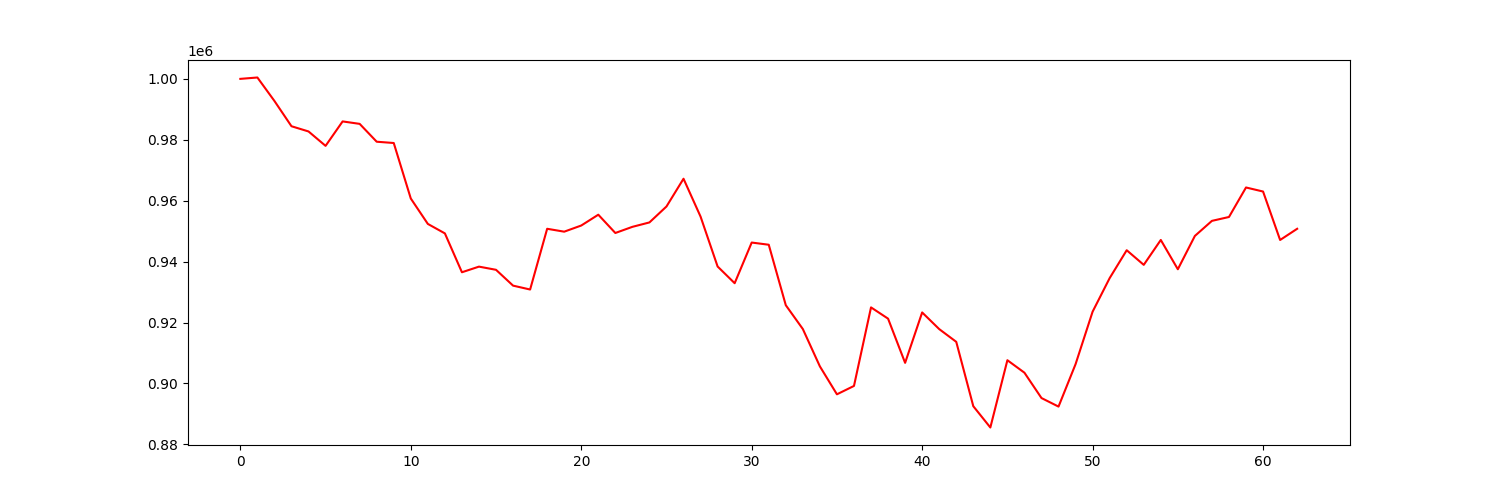

Data behind this chart, as committed beside it:
account_value, date, daily_return
1000000, 2022-01-03, 
1000448, 2022-01-04, 0.0004479
992744, 2022-01-05, -0.007701
984444, 2022-01-06, -0.008361
982731, 2022-01-07, -0.00174
978002, 2022-01-10, -0.004812
986026, 2022-01-11, 0.008204
985223, 2022-01-12, -0.0008147
979360, 2022-01-13, -0.00595
978938, 2022-01-14, -0.0004316
960715, 2022-01-18, -0.01862
952373, 2022-01-19, -0.008683
949262, 2022-01-20, -0.003267
936499, 2022-01-21, -0.01344
938348, 2022-01-24, 0.001974
937305, 2022-01-25, -0.001111
932108, 2022-01-26, -0.005544
930832, 2022-01-27, -0.001369
950776, 2022-01-28, 0.02143
949825, 2022-01-31, -0.001
951847, 2022-02-01, 0.002128
955398, 2022-02-02, 0.003731
949393, 2022-02-03, -0.006285
951411, 2022-02-04, 0.002126
952860, 2022-02-07, 0.001523
958096, 2022-02-08, 0.005495
967208, 2022-02-09, 0.009511
954773, 2022-02-10, -0.01286
938388, 2022-02-11, -0.01716
932904, 2022-02-14, -0.005845
946256, 2022-02-15, 0.01431
945536, 2022-02-16, -0.0007605
925681, 2022-02-17, -0.021
917858, 2022-02-18, -0.008451
905595, 2022-02-22, -0.01336
896426, 2022-02-23, -0.01012
899175, 2022-02-24, 0.003067
924962, 2022-02-25, 0.02868
921267, 2022-02-28, -0.003995
906756, 2022-03-01, -0.01575
923304, 2022-03-02, 0.01825
917837, 2022-03-03, -0.005921
913653, 2022-03-04, -0.004559
892519, 2022-03-07, -0.02313
885527, 2022-03-08, -0.007833
907617, 2022-03-09, 0.02495
903520, 2022-03-10, -0.004514
895200, 2022-03-11, -0.009209
892391, 2022-03-14, -0.003138
906328, 2022-03-15, 0.01562
923563, 2022-03-16, 0.01902
934579, 2022-03-17, 0.01193
943733, 2022-03-18, 0.009794
938931, 2022-03-21, -0.005088
947105, 2022-03-22, 0.008706
937487, 2022-03-23, -0.01016
948429, 2022-03-24, 0.01167
953375, 2022-03-25, 0.005216
954647, 2022-03-28, 0.001334
964336, 2022-03-29, 0.01015
... 3 more rows
